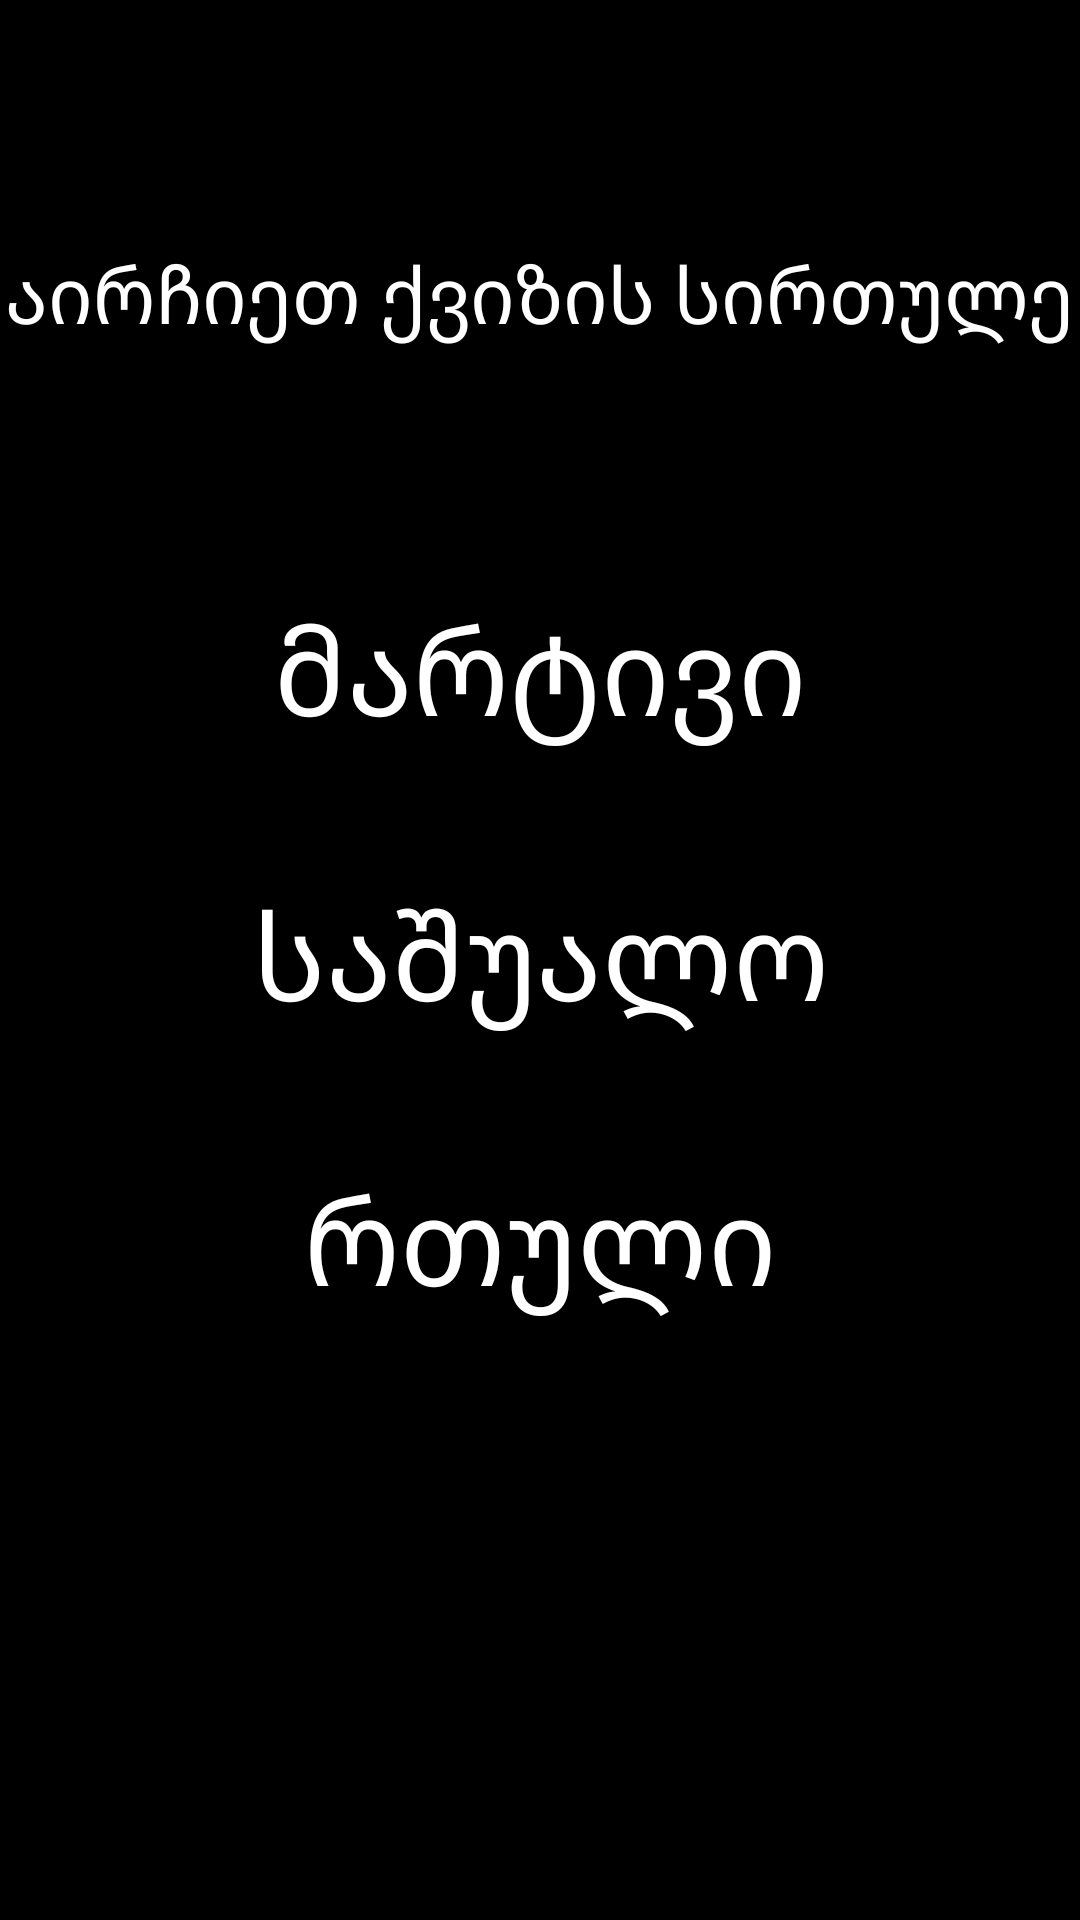

Write the Android layout XML for this screen, with the resource values it uses.
<!-- AndroidManifest.xml: application theme Theme.Final_Project -->
<!-- res/layout/fragment_home.xml -->
<?xml version="1.0" encoding="utf-8"?>
<androidx.constraintlayout.widget.ConstraintLayout xmlns:android="http://schemas.android.com/apk/res/android"
    xmlns:app="http://schemas.android.com/apk/res-auto"
    xmlns:tools="http://schemas.android.com/tools"
    android:layout_width="match_parent"
    android:background="@color/black"
    android:layout_height="match_parent">


    <TextView
        android:id="@+id/textView2"
        android:layout_width="wrap_content"
        android:layout_height="wrap_content"
        android:layout_marginTop="80dp"
        android:text="აირჩიეთ ქვიზის სირთულე"
        android:textColor="@color/white"
        android:textSize="26sp"
        app:layout_constraintEnd_toEndOf="parent"
        app:layout_constraintStart_toStartOf="parent"
        app:layout_constraintTop_toTopOf="parent" />

    <TextView
        android:id="@+id/easy"
        android:layout_width="200dp"
        android:layout_height="wrap_content"
        android:layout_marginTop="80dp"
        android:gravity="center"
        android:text="მარტივი"
        android:textColor="@color/white"
        android:textSize="40sp"
        app:layout_constraintEnd_toEndOf="parent"
        app:layout_constraintStart_toStartOf="parent"
        app:layout_constraintTop_toBottomOf="@+id/textView2" />

    <TextView
        android:id="@+id/normal"
        android:layout_width="200dp"
        android:layout_height="wrap_content"
        android:layout_marginTop="40dp"
        android:text="საშუალო"
        android:textSize="40sp"
        android:textColor="@color/white"
        android:gravity="center"
        app:layout_constraintEnd_toEndOf="parent"
        app:layout_constraintStart_toStartOf="parent"
        app:layout_constraintTop_toBottomOf="@+id/easy" />

    <TextView
        android:id="@+id/hard"
        android:layout_width="200dp"
        android:layout_height="wrap_content"
        android:layout_marginTop="40dp"
        android:text="რთული"
        android:textColor="@color/white"
        android:textSize="40sp"
        android:gravity="center"
        app:layout_constraintEnd_toEndOf="parent"
        app:layout_constraintStart_toStartOf="parent"
        app:layout_constraintTop_toBottomOf="@+id/normal" />


</androidx.constraintlayout.widget.ConstraintLayout>
<!-- resources referenced by this layout -->
<resources>
  <color name="black">#FF000000</color>
  <color name="white">#FFFFFFFF</color>
  <style name="Theme.Final_Project" parent="Theme.MaterialComponents.DayNight.DarkActionBar">
          
          <item name="colorPrimary">@color/purple_500</item>
          <item name="colorPrimaryVariant">@color/purple_700</item>
          <item name="colorOnPrimary">@color/white</item>
          
          <item name="colorSecondary">@color/teal_200</item>
          <item name="colorSecondaryVariant">@color/teal_700</item>
          <item name="colorOnSecondary">@color/black</item>
          
          <item name="android:statusBarColor" tools:targetApi="l">?attr/colorPrimaryVariant</item>
          
      </style>
  
      -
  <color name="purple_500">#FF6200EE</color>
  <color name="purple_700">#FF3700B3</color>
  <color name="teal_200">#FF03DAC5</color>
  <color name="teal_700">#FF018786</color>
</resources>
